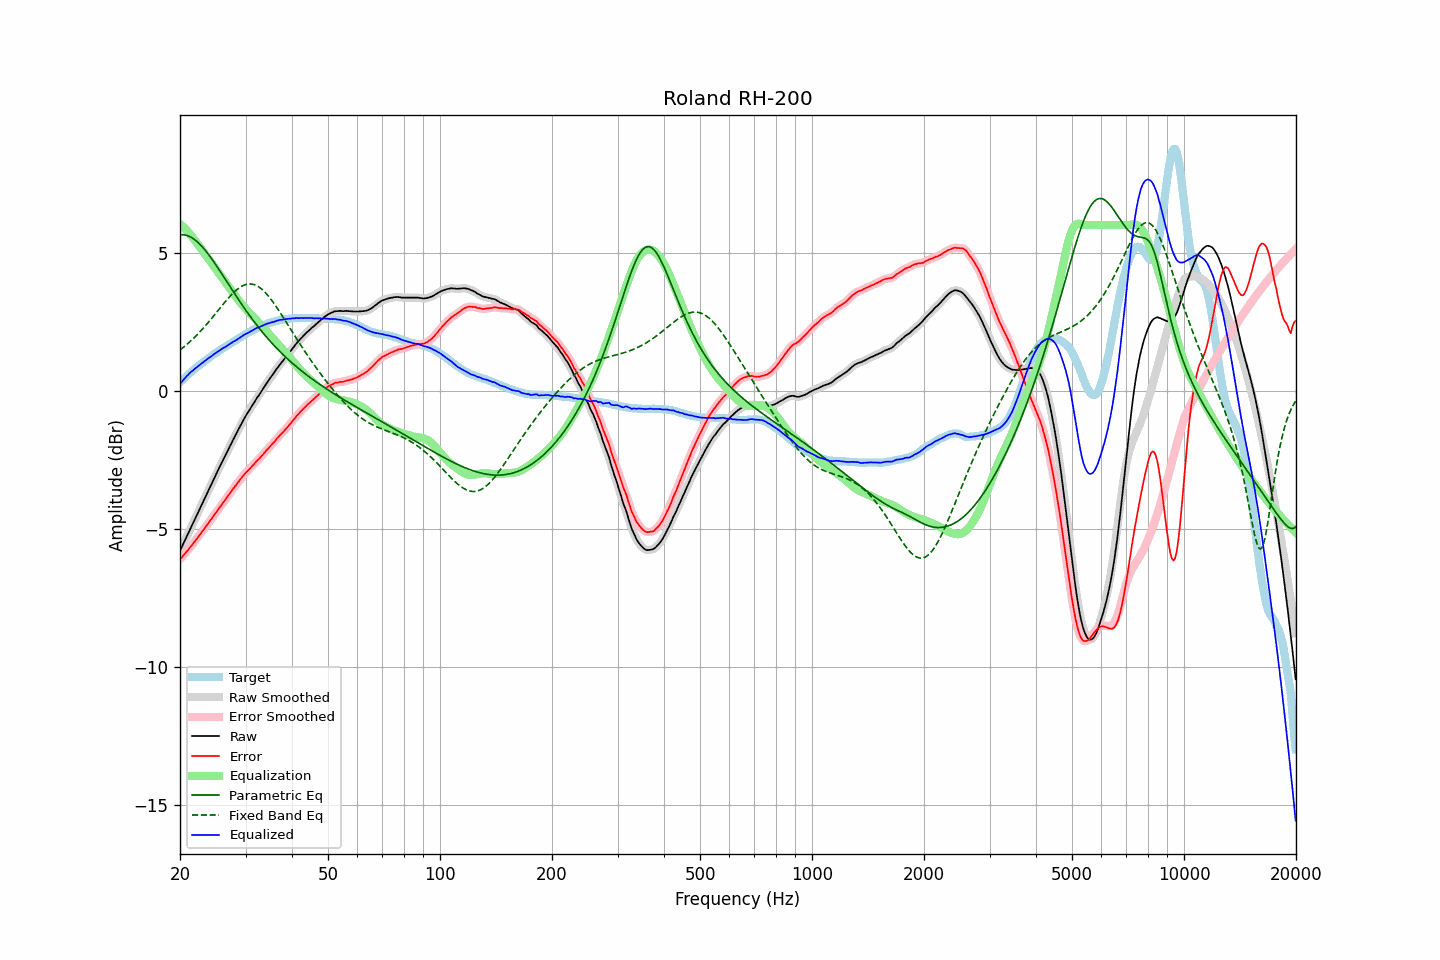

The file beside this chart, header and first rows:
frequency, raw, error, smoothed, error_smoothed, equalization, parametric_eq, fixed_band_eq, equalized_raw, equalized_smoothed, target
20.00, -5.78, -6.09, -5.79, -6.09, 6.04, 5.65, 1.48, 0.26, 0.26, 0.31
20.20, -5.66, -6.03, -5.66, -6.03, 5.99, 5.65, 1.53, 0.32, 0.32, 0.37
20.40, -5.54, -5.96, -5.54, -5.96, 5.93, 5.65, 1.57, 0.39, 0.39, 0.42
20.61, -5.42, -5.89, -5.42, -5.89, 5.88, 5.64, 1.62, 0.46, 0.46, 0.48
20.81, -5.29, -5.82, -5.29, -5.82, 5.82, 5.63, 1.67, 0.52, 0.52, 0.53
21.02, -5.17, -5.76, -5.17, -5.75, 5.75, 5.61, 1.72, 0.58, 0.58, 0.59
21.23, -5.04, -5.68, -5.05, -5.68, 5.69, 5.59, 1.77, 0.64, 0.64, 0.64
21.44, -4.92, -5.61, -4.92, -5.61, 5.62, 5.56, 1.83, 0.69, 0.69, 0.69
21.66, -4.81, -5.54, -4.80, -5.54, 5.54, 5.52, 1.88, 0.73, 0.74, 0.73
21.87, -4.67, -5.46, -4.68, -5.46, 5.46, 5.48, 1.94, 0.79, 0.79, 0.79
22.09, -4.55, -5.39, -4.55, -5.39, 5.39, 5.43, 1.99, 0.83, 0.83, 0.84
22.31, -4.43, -5.32, -4.43, -5.31, 5.31, 5.38, 2.05, 0.88, 0.88, 0.89
22.54, -4.31, -5.23, -4.31, -5.24, 5.23, 5.33, 2.11, 0.93, 0.93, 0.92
22.76, -4.18, -5.16, -4.18, -5.16, 5.16, 5.27, 2.18, 0.97, 0.97, 0.97
22.99, -4.06, -5.08, -4.06, -5.08, 5.08, 5.20, 2.24, 1.01, 1.02, 1.01
23.22, -3.93, -5.00, -3.94, -5.00, 5.00, 5.14, 2.30, 1.06, 1.06, 1.06
23.45, -3.81, -4.92, -3.81, -4.92, 4.92, 5.07, 2.37, 1.11, 1.11, 1.10
23.69, -3.69, -4.84, -3.69, -4.84, 4.84, 4.99, 2.44, 1.15, 1.15, 1.15
23.92, -3.56, -4.76, -3.57, -4.76, 4.76, 4.92, 2.51, 1.20, 1.19, 1.19
24.16, -3.44, -4.69, -3.44, -4.68, 4.68, 4.84, 2.58, 1.24, 1.24, 1.24
24.40, -3.32, -4.60, -3.32, -4.60, 4.60, 4.76, 2.65, 1.28, 1.28, 1.28
24.65, -3.20, -4.52, -3.20, -4.52, 4.52, 4.67, 2.72, 1.32, 1.32, 1.32
24.89, -3.07, -4.43, -3.07, -4.43, 4.44, 4.59, 2.79, 1.36, 1.36, 1.36
25.14, -2.95, -4.35, -2.95, -4.35, 4.36, 4.50, 2.86, 1.40, 1.40, 1.40
25.39, -2.83, -4.27, -2.83, -4.27, 4.27, 4.41, 2.93, 1.44, 1.44, 1.44
25.65, -2.72, -4.19, -2.71, -4.19, 4.19, 4.33, 3.01, 1.48, 1.48, 1.48
25.91, -2.60, -4.11, -2.60, -4.11, 4.11, 4.24, 3.08, 1.52, 1.52, 1.52
26.16, -2.47, -4.03, -2.48, -4.03, 4.03, 4.15, 3.15, 1.56, 1.55, 1.56
26.43, -2.37, -3.95, -2.36, -3.95, 3.95, 4.06, 3.22, 1.58, 1.59, 1.59
26.69, -2.24, -3.87, -2.24, -3.87, 3.87, 3.97, 3.29, 1.62, 1.63, 1.63
26.96, -2.13, -3.79, -2.13, -3.79, 3.79, 3.88, 3.35, 1.66, 1.66, 1.67
27.23, -2.01, -3.70, -2.01, -3.71, 3.71, 3.78, 3.42, 1.70, 1.70, 1.69
27.50, -1.90, -3.63, -1.89, -3.63, 3.63, 3.69, 3.48, 1.73, 1.74, 1.73
27.77, -1.77, -3.55, -1.78, -3.55, 3.55, 3.61, 3.54, 1.78, 1.77, 1.77
28.05, -1.66, -3.47, -1.66, -3.47, 3.47, 3.52, 3.59, 1.81, 1.81, 1.80
28.33, -1.55, -3.40, -1.55, -3.39, 3.39, 3.43, 3.65, 1.84, 1.84, 1.84
28.62, -1.44, -3.32, -1.44, -3.32, 3.31, 3.34, 3.69, 1.88, 1.88, 1.88
28.90, -1.32, -3.24, -1.33, -3.24, 3.24, 3.25, 3.73, 1.92, 1.91, 1.92
29.19, -1.21, -3.16, -1.21, -3.17, 3.17, 3.17, 3.77, 1.95, 1.95, 1.95
29.48, -1.10, -3.09, -1.10, -3.09, 3.10, 3.08, 3.80, 1.99, 1.99, 1.99
29.78, -1.00, -3.02, -1.00, -3.02, 3.03, 3.00, 3.83, 2.03, 2.03, 2.03
30.08, -0.90, -2.95, -0.90, -2.96, 2.96, 2.91, 3.85, 2.07, 2.06, 2.06
30.38, -0.81, -2.90, -0.80, -2.90, 2.90, 2.83, 3.86, 2.09, 2.09, 2.09
30.68, -0.71, -2.84, -0.71, -2.84, 2.83, 2.75, 3.87, 2.12, 2.12, 2.12
30.99, -0.62, -2.78, -0.62, -2.78, 2.77, 2.67, 3.87, 2.16, 2.15, 2.16
31.30, -0.53, -2.72, -0.53, -2.72, 2.71, 2.59, 3.86, 2.19, 2.19, 2.19
31.61, -0.43, -2.66, -0.43, -2.65, 2.65, 2.51, 3.85, 2.22, 2.22, 2.22
31.93, -0.34, -2.59, -0.34, -2.59, 2.59, 2.44, 3.83, 2.26, 2.25, 2.25
32.24, -0.24, -2.52, -0.25, -2.53, 2.53, 2.36, 3.80, 2.29, 2.28, 2.28
32.57, -0.17, -2.47, -0.16, -2.47, 2.47, 2.29, 3.76, 2.30, 2.31, 2.31
32.89, -0.07, -2.41, -0.07, -2.41, 2.40, 2.21, 3.72, 2.33, 2.33, 2.34
33.22, 0.02, -2.34, 0.01, -2.34, 2.34, 2.14, 3.67, 2.35, 2.35, 2.35
33.55, 0.11, -2.28, 0.11, -2.27, 2.27, 2.07, 3.62, 2.38, 2.38, 2.38
33.89, 0.20, -2.21, 0.20, -2.21, 2.21, 2.00, 3.56, 2.40, 2.40, 2.40
34.23, 0.28, -2.13, 0.28, -2.14, 2.14, 1.94, 3.50, 2.43, 2.43, 2.42
34.57, 0.37, -2.08, 0.37, -2.07, 2.08, 1.87, 3.43, 2.44, 2.45, 2.45
34.92, 0.45, -2.01, 0.45, -2.01, 2.01, 1.80, 3.36, 2.47, 2.46, 2.46
35.27, 0.53, -1.95, 0.53, -1.95, 1.95, 1.74, 3.28, 2.48, 2.48, 2.48
35.62, 0.61, -1.89, 0.62, -1.88, 1.88, 1.68, 3.20, 2.49, 2.50, 2.50
35.97, 0.70, -1.82, 0.70, -1.82, 1.81, 1.61, 3.12, 2.51, 2.51, 2.52
... 635 more rows
